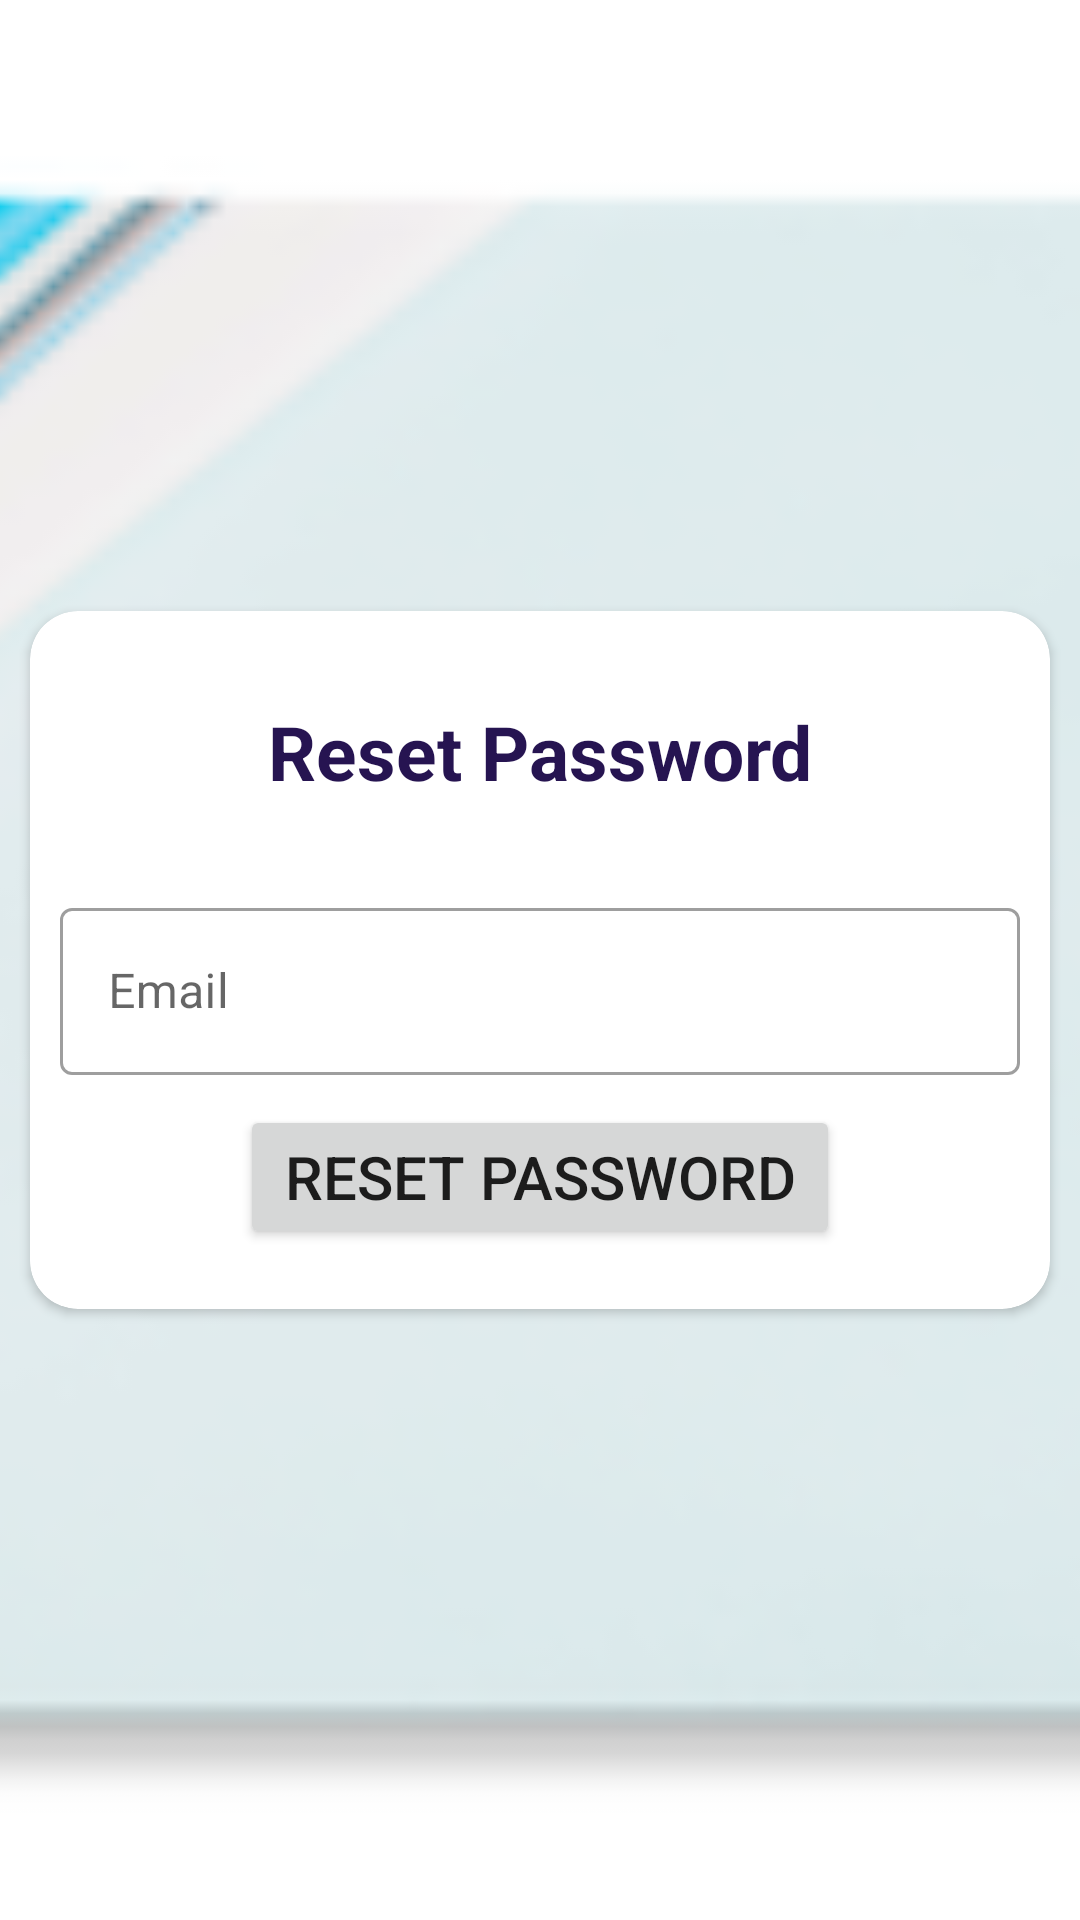

Here is an Android app screen rendered from its layout file. Give the layout XML and the strings, colors and styles it references.
<!-- AndroidManifest.xml: application theme Theme.AutomatedLoanApprovalApp -->
<!-- res/layout/activity_forgot_password.xml -->
<?xml version="1.0" encoding="utf-8"?>
<RelativeLayout xmlns:android="http://schemas.android.com/apk/res/android"
    android:layout_width="match_parent"
    android:layout_height="match_parent"
    xmlns:app="http://schemas.android.com/apk/res-auto"
    android:orientation="vertical">

    
    <ImageView
        android:layout_width="match_parent"
        android:layout_height="match_parent"
        android:src="@mipmap/registration_bg"
        android:scaleType="centerCrop"
        android:alpha="1.0" />

    
    <androidx.cardview.widget.CardView
        android:layout_width="match_parent"
        android:layout_height="wrap_content"
        android:layout_margin="10dp"
        app:cardCornerRadius="16dp"
        android:layout_centerInParent="true">

        <RelativeLayout
            android:layout_width="match_parent"
            android:layout_height="match_parent">

            
            <TextView
                android:layout_width="wrap_content"
                android:layout_height="wrap_content"
                android:id="@+id/headingText"
                android:layout_marginTop="30dp"
                android:layout_centerHorizontal="true"
                android:textColor="#261451"
                android:textStyle="bold"
                android:textSize="25sp"
                android:text="Reset Password"/>

            
            <LinearLayout
                android:layout_width="match_parent"
                android:layout_height="wrap_content"
                android:layout_below="@+id/headingText"
                android:layout_marginTop="20dp"
                android:id="@+id/layout"
                android:orientation="vertical">

                
                <com.google.android.material.textfield.TextInputLayout
                    android:layout_width="match_parent"
                    android:layout_height="wrap_content"
                    android:layout_margin="10dp"
                    android:hint="Email"
                    app:startIconDrawable="@drawable/ic_email"
                    style="@style/Widget.MaterialComponents.TextInputLayout.OutlinedBox">

                    <com.google.android.material.textfield.TextInputEditText
                        android:layout_width="match_parent"
                        android:layout_height="wrap_content"
                        android:id="@+id/etEmail"/>
                </com.google.android.material.textfield.TextInputLayout>

            </LinearLayout>

            
            <Button
                android:id="@+id/btnSignIn"
                android:layout_width="200dp"
                android:layout_height="wrap_content"
                android:layout_centerHorizontal="true"
                android:layout_below="@+id/layout"
                android:layout_marginBottom="20dp"
                android:text="Reset Password"
                android:textSize="20sp" />

        </RelativeLayout>

    </androidx.cardview.widget.CardView>
</RelativeLayout>
<!-- resources referenced by this layout -->
<resources>
  <!-- mipmap registration_bg: png bitmap (mipmap-hdpi, 3033 bytes) -->
  <style name="Theme.AutomatedLoanApprovalApp" parent="Base.Theme.AutomatedLoanApprovalApp" />
  <style name="Base.Theme.AutomatedLoanApprovalApp" parent="Theme.MaterialComponents.DayNight.NoActionBar">
          
          
      </style>
</resources>
